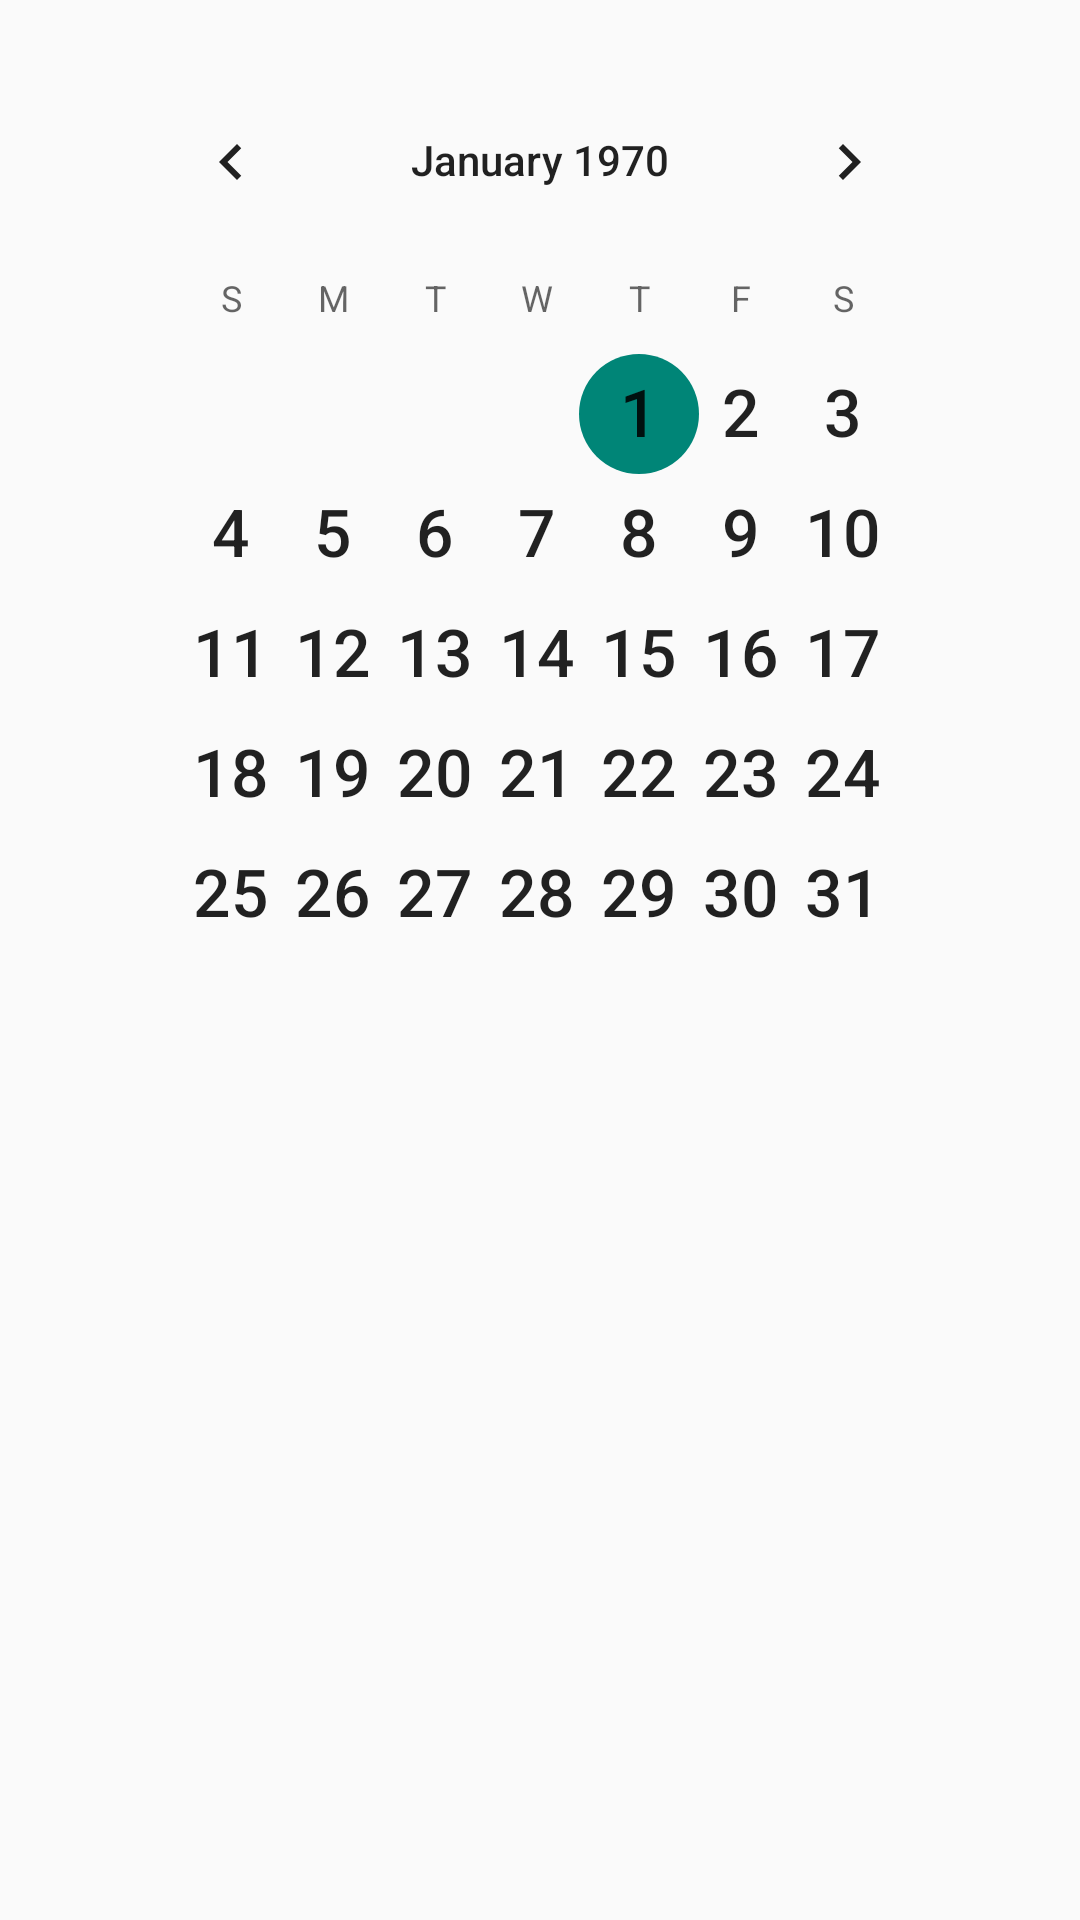

The Android layout XML behind this screen, and the referenced resources:
<!-- AndroidManifest.xml: application theme Theme.AppCompat.Light -->
<!-- res/layout/calendar_view.xml -->
<?xml version="1.0" encoding="utf-8"?>
<RelativeLayout xmlns:android="http://schemas.android.com/apk/res/android"
    xmlns:tools="http://schemas.android.com/tools"
    xmlns:android1="http://schemas.android.com/apk/res/android"
    android:layout_width="match_parent"
    android:layout_height="match_parent">
    <CalendarView
        android:focusedMonthDateColor="@android:color/black"
        android:unfocusedMonthDateColor="@android:color/holo_blue_dark"
        android:weekSeparatorLineColor="@android:color/holo_blue_bright"
        android:selectedWeekBackgroundColor="@android:color/background_light"
        android:layout_marginLeft="40dp"
        android:layout_marginRight="40dp"
        android:layout_marginBottom="20dp"
        android:layout_marginTop="20dp"
        android:id="@+id/calendarView"
        android:layout_width="match_parent"
        android:layout_height="match_parent"
        android:layout_gravity="top"
        android:dateTextAppearance="@android:style/TextAppearance.Large"
        android:showWeekNumber="false" />
</RelativeLayout>
<!-- resources referenced by this layout -->
<resources>

</resources>
